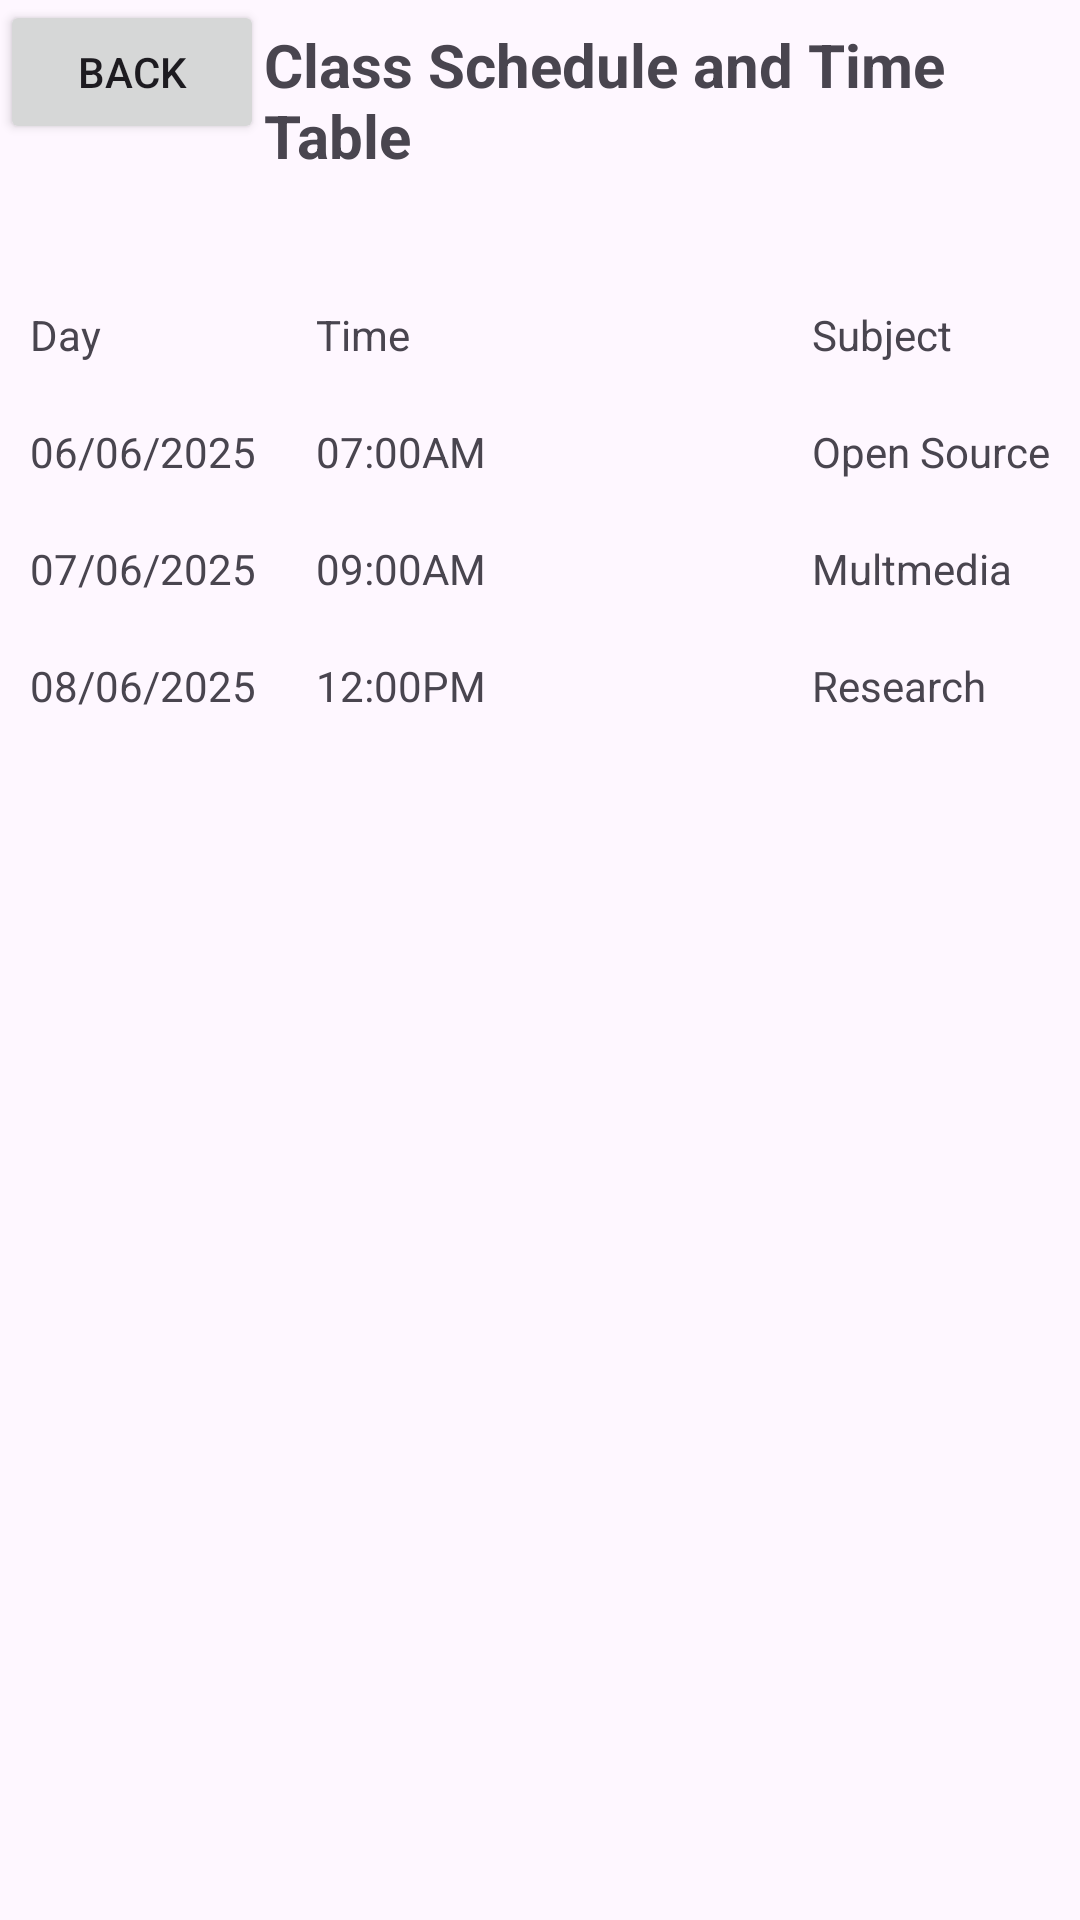

Produce the Android XML layout that renders to this screen, including the resource entries it uses.
<!-- AndroidManifest.xml: application theme Theme.MyCampus -->
<!-- res/layout/activity_class_schedule.xml -->
<?xml version="1.0" encoding="utf-8"?>
<LinearLayout xmlns:android="http://schemas.android.com/apk/res/android"
    xmlns:tools="http://schemas.android.com/tools"
    xmlns:app="http://schemas.android.com/apk/res-auto"

    android:id="@+id/main"
    android:layout_width="match_parent"
    android:layout_height="match_parent"
    android:orientation="vertical"
    >

    <com.google.android.material.appbar.AppBarLayout
        android:id="@+id/appbar"

        android:layout_width="match_parent"
        android:layout_height="92dp" >

        <LinearLayout
            android:layout_width="match_parent"
            android:layout_height="match_parent"
            android:orientation="horizontal">

            <Button
                android:id="@+id/button3"
                android:layout_width="wrap_content"
                android:layout_height="wrap_content"
                android:text="Back" />

            <Space
                android:layout_width="wrap_content"
                android:layout_height="wrap_content"
                android:layout_weight="1" />

            <TextView
                android:id="@+id/textView3"
                android:layout_width="wrap_content"
                android:layout_height="wrap_content"
                android:layout_weight="1"
                android:text="Class Schedule and Time Table"
                android:textSize="20sp"
                android:textStyle="bold" />
        </LinearLayout>
    </com.google.android.material.appbar.AppBarLayout>

    <TableLayout
        android:layout_width="match_parent"
        android:layout_height="wrap_content"
        android:stretchColumns="1">

        <TableRow>
            <TextView android:text="Day" android:padding="10dp"/>
            <TextView android:text="Time" android:padding="10dp"/>
            <TextView android:text="Subject" android:padding="10dp"/>
        </TableRow>

        <TableRow>
            <TextView android:text="06/06/2025"  android:padding="10dp"/>
            <TextView android:text="07:00AM"  android:padding="10dp"/>
            <TextView android:text="Open Source" android:padding="10dp"/>

        </TableRow>

        <TableRow>
            <TextView android:text="07/06/2025"  android:padding="10dp"/>
            <TextView android:text="09:00AM"  android:padding="10dp"/>
            <TextView android:text="Multmedia" android:padding="10dp"/>

        </TableRow>

        <TableRow>
        <TextView android:text="08/06/2025"  android:padding="10dp"/>
        <TextView android:text="12:00PM"  android:padding="10dp"/>
        <TextView android:text="Research" android:padding="10dp"/>

    </TableRow>

    </TableLayout>


</LinearLayout>
<!-- resources referenced by this layout -->
<resources>
  <style name="Theme.MyCampus" parent="Base.Theme.MyCampus" />
  <style name="Base.Theme.MyCampus" parent="Theme.Material3.DayNight.NoActionBar">
          
          
      </style>
</resources>
